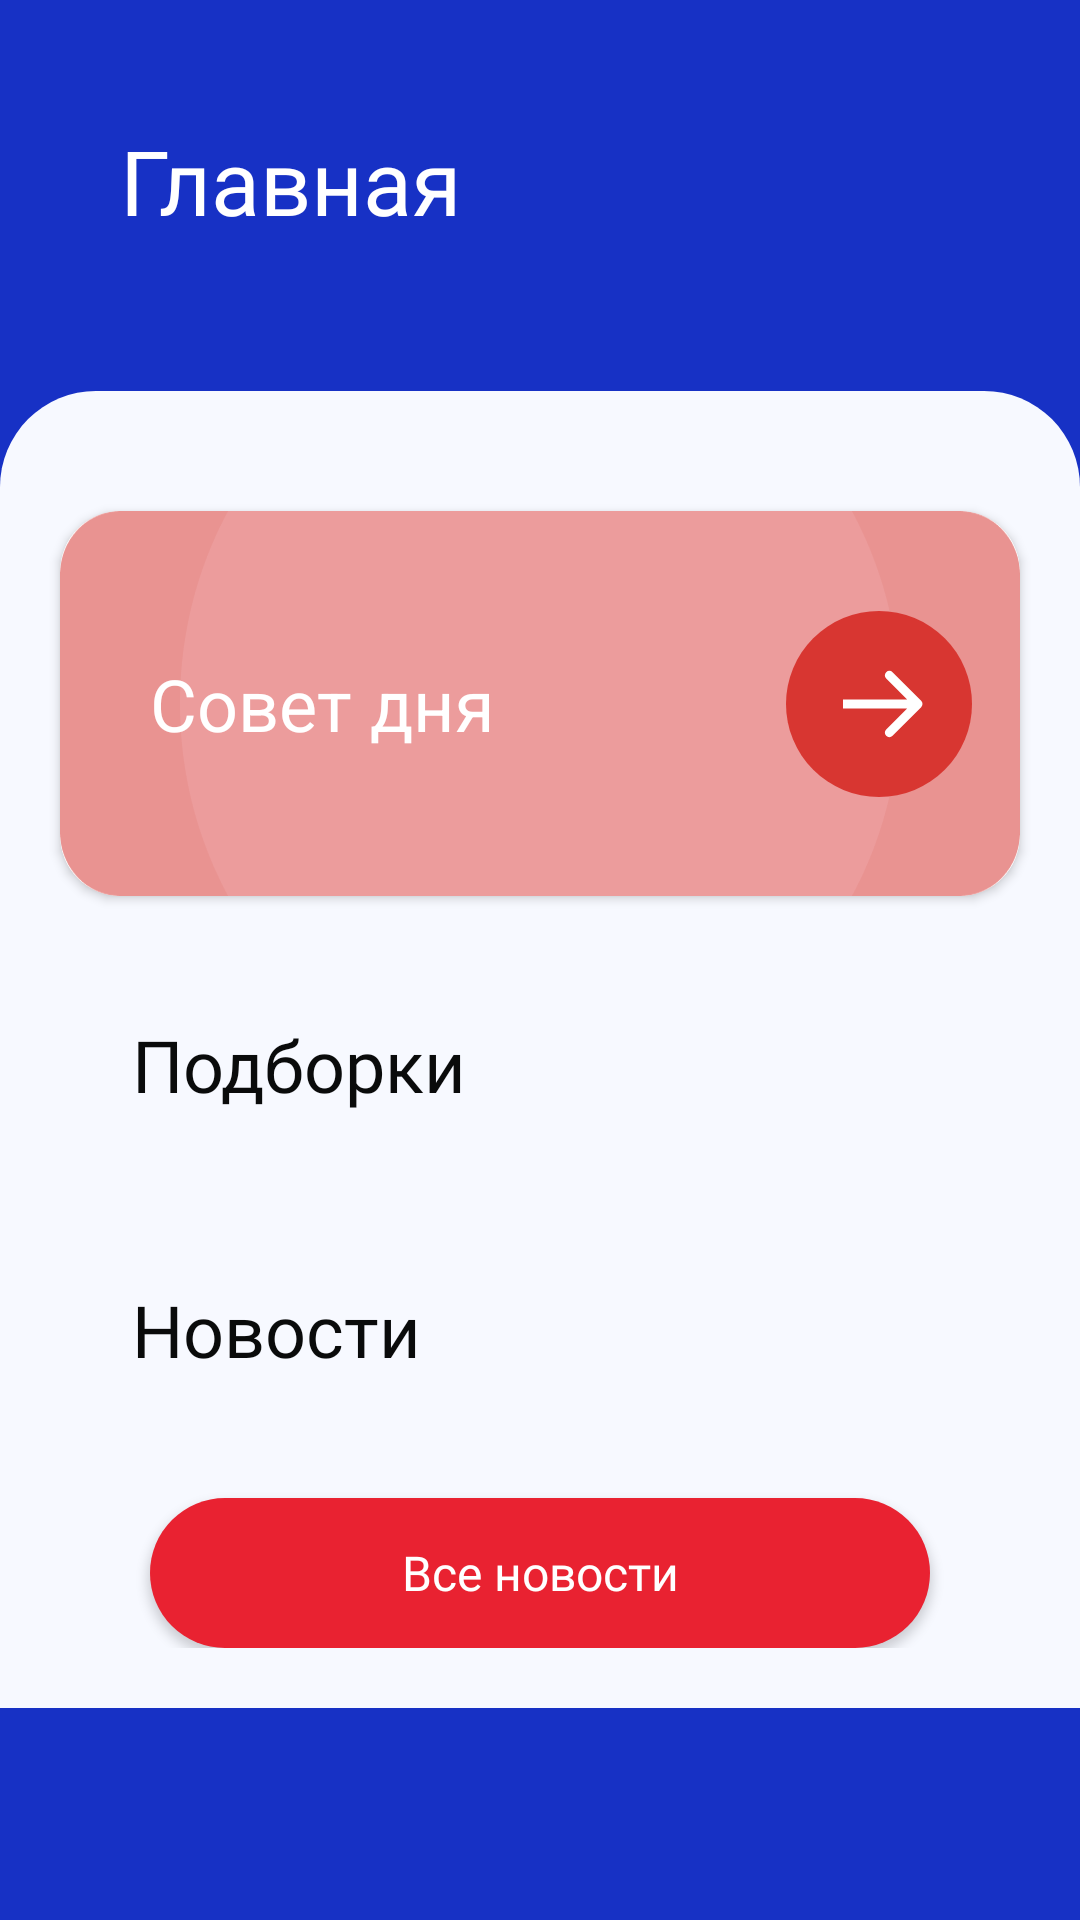

This screen was rendered from an Android layout file. Write that file and the resources it references.
<!-- AndroidManifest.xml: application theme AppTheme -->
<!-- res/layout/fragment_home.xml -->
<?xml version="1.0" encoding="utf-8"?>
<androidx.constraintlayout.widget.ConstraintLayout xmlns:android="http://schemas.android.com/apk/res/android"
    xmlns:app="http://schemas.android.com/apk/res-auto"
    xmlns:tools="http://schemas.android.com/tools"
    android:layout_width="match_parent"
    android:layout_height="match_parent"
    android:background="@color/colorBlue">

    <TextView
        android:id="@+id/tvMain"
        android:layout_width="wrap_content"
        android:layout_height="wrap_content"
        android:layout_marginLeft="@dimen/dp40"
        android:layout_marginTop="@dimen/dp40"
        android:fontFamily="@font/gilroy_bold"
        android:text="@string/main"
        android:textColor="@android:color/white"
        android:textSize="@dimen/sp30"
        app:layout_constraintStart_toStartOf="parent"
        app:layout_constraintTop_toTopOf="parent" />

    <androidx.core.widget.NestedScrollView
        android:id="@+id/nestedScrollView"
        android:layout_width="match_parent"
        android:layout_height="0dp"
        android:layout_marginTop="@dimen/dp20"
        android:orientation="vertical"
        app:layoutManager="androidx.recyclerview.widget.LinearLayoutManager"
        app:layout_constraintBottom_toBottomOf="parent"
        app:layout_constraintTop_toBottomOf="@id/tvMain">

        <androidx.constraintlayout.widget.ConstraintLayout
            android:id="@+id/firstLayout"
            android:layout_width="match_parent"
            android:layout_height="wrap_content">

            <androidx.recyclerview.widget.RecyclerView
                android:id="@+id/recyclerViewCards"
                android:layout_width="match_parent"
                android:layout_height="wrap_content"
                android:orientation="horizontal"
                app:layoutManager="androidx.recyclerview.widget.LinearLayoutManager"
                app:layout_constraintEnd_toEndOf="parent"
                app:layout_constraintStart_toStartOf="parent"
                app:layout_constraintTop_toTopOf="parent" />

            <androidx.constraintlayout.widget.ConstraintLayout
                android:layout_width="0dp"
                android:layout_height="wrap_content"
                android:layout_marginTop="@dimen/dp30"
                android:background="@drawable/bg_round_frame"
                android:paddingBottom="@dimen/dp20"
                app:layout_constraintBottom_toBottomOf="parent"
                app:layout_constraintEnd_toEndOf="parent"
                app:layout_constraintStart_toStartOf="parent"
                app:layout_constraintTop_toBottomOf="@id/recyclerViewCards">

                <androidx.cardview.widget.CardView
                    android:id="@+id/btnAdvice"
                    android:layout_width="match_parent"
                    android:layout_height="wrap_content"
                    android:layout_marginStart="@dimen/dp20"
                    android:layout_marginTop="@dimen/dp40"
                    android:layout_marginEnd="@dimen/dp20"
                    android:background="@color/colorWhiteSecond"
                    android:clickable="true"
                    android:focusable="true"
                    app:cardCornerRadius="@dimen/dp20"
                    app:layout_constraintTop_toTopOf="parent">

                    <androidx.constraintlayout.widget.ConstraintLayout
                        android:layout_width="match_parent"
                        android:layout_height="wrap_content"
                        android:background="@drawable/ic_advice"
                        app:layout_constraintTop_toTopOf="parent">

                        <TextView
                            android:layout_width="match_parent"
                            android:layout_height="wrap_content"
                            android:layout_marginLeft="@dimen/dp30"
                            android:layout_marginTop="@dimen/dp48"
                            android:layout_marginBottom="@dimen/dp48"
                            android:text="@string/advice"
                            android:textColor="@android:color/white"
                            android:textSize="@dimen/sp24"
                            app:layout_constraintBottom_toBottomOf="parent"
                            app:layout_constraintStart_toStartOf="parent"
                            app:layout_constraintTop_toTopOf="parent" />

                        <ImageView
                            android:layout_width="wrap_content"
                            android:layout_height="wrap_content"
                            android:layout_marginEnd="@dimen/dp16"
                            android:background="@drawable/ic_arrow_button"
                            app:layout_constraintBottom_toBottomOf="parent"
                            app:layout_constraintEnd_toEndOf="parent"
                            app:layout_constraintTop_toTopOf="parent" />

                    </androidx.constraintlayout.widget.ConstraintLayout>

                </androidx.cardview.widget.CardView>

                <TextView
                    android:id="@+id/tvCollections"
                    android:layout_width="match_parent"
                    android:layout_height="wrap_content"
                    android:layout_marginStart="@dimen/dp44"
                    android:layout_marginTop="@dimen/dp40"
                    android:layout_marginEnd="@dimen/dp20"
                    android:fontFamily="@font/gilroy_medium"
                    android:text="@string/collections"
                    android:textColor="@color/colorBlack"
                    android:textSize="@dimen/sp24"
                    app:layout_constraintTop_toBottomOf="@id/btnAdvice" />

                <androidx.recyclerview.widget.RecyclerView
                    android:id="@+id/recyclerViewCollections"
                    android:layout_width="match_parent"
                    android:layout_height="wrap_content"
                    android:layout_marginTop="@dimen/dp20"
                    android:orientation="horizontal"
                    app:layoutManager="androidx.recyclerview.widget.LinearLayoutManager"
                    app:layout_constraintTop_toBottomOf="@id/tvCollections" />

                <TextView
                    android:id="@+id/tvNews"
                    android:layout_width="match_parent"
                    android:layout_height="wrap_content"
                    android:layout_marginStart="@dimen/dp44"
                    android:layout_marginTop="@dimen/dp36"
                    android:layout_marginEnd="@dimen/dp20"
                    android:fontFamily="@font/gilroy_medium"
                    android:text="@string/news"
                    android:textColor="@color/colorBlack"
                    android:textSize="@dimen/sp24"
                    app:layout_constraintTop_toBottomOf="@id/recyclerViewCollections" />

                <androidx.recyclerview.widget.RecyclerView
                    android:id="@+id/recyclerViewNews"
                    android:layout_width="match_parent"
                    android:layout_height="wrap_content"
                    android:layout_marginTop="@dimen/dp20"
                    android:orientation="vertical"
                    app:layoutManager="androidx.recyclerview.widget.LinearLayoutManager"
                    app:layout_constraintTop_toBottomOf="@id/tvNews" />

                <Button
                    android:id="@+id/btnAllNews"
                    android:layout_width="@dimen/dp260"
                    android:layout_height="@dimen/dp50"
                    android:layout_marginStart="@dimen/dp50"
                    android:layout_marginTop="@dimen/dp20"
                    android:layout_marginEnd="@dimen/dp50"
                    android:background="@drawable/bg_red_button"
                    android:fontFamily="@font/gilroy_semibold"
                    android:text="@string/all_news"
                    android:textAllCaps="false"
                    android:textColor="@color/colorWhite"
                    android:textSize="@dimen/sp16"
                    app:layout_constraintEnd_toEndOf="parent"
                    app:layout_constraintStart_toStartOf="parent"
                    app:layout_constraintTop_toBottomOf="@id/recyclerViewNews" />

            </androidx.constraintlayout.widget.ConstraintLayout>

        </androidx.constraintlayout.widget.ConstraintLayout>

    </androidx.core.widget.NestedScrollView>

</androidx.constraintlayout.widget.ConstraintLayout>
<!-- resources referenced by this layout -->
<resources>
  <color name="colorBlack">#0A0B0B</color>
  <color name="colorBlue">#1731C5</color>
  <color name="colorWhite">#FFFFFF</color>
  <color name="colorWhiteSecond">#F7F9FF</color>
  <dimen name="dp16">16dp</dimen>
  <dimen name="dp20">20dp</dimen>
  <dimen name="dp260">260dp</dimen>
  <dimen name="dp30">30dp</dimen>
  <dimen name="dp36">36dp</dimen>
  <dimen name="dp40">40dp</dimen>
  <dimen name="dp44">44dp</dimen>
  <dimen name="dp48">48dp</dimen>
  <dimen name="dp50">50dp</dimen>
  <dimen name="sp16">16sp</dimen>
  <dimen name="sp24">24sp</dimen>
  <dimen name="sp30">30sp</dimen>
  <!-- drawable bg_red_button (drawable-v24) -->
  <?xml version="1.0" encoding="utf-8"?>
  <shape xmlns:android="http://schemas.android.com/apk/res/android" android:shape="rectangle">
      <solid android:color="@color/colorRed"/>
      <corners
         android:radius="46dp"/>
  </shape>
  <!-- drawable bg_round_frame (drawable-v24) -->
  <?xml version="1.0" encoding="utf-8"?>
  <shape xmlns:android="http://schemas.android.com/apk/res/android" android:shape="rectangle">
      <solid android:color="@color/colorWhiteSecond"/>
      <corners
          android:topLeftRadius="32dp"
          android:topRightRadius="32dp"/>
  
  </shape>
  <!-- drawable ic_advice: png bitmap (drawable, 6658 bytes) -->
  <!-- drawable ic_arrow_button (drawable) -->
  <vector xmlns:android="http://schemas.android.com/apk/res/android"
      android:width="62dp"
      android:height="62dp"
      android:viewportWidth="62"
      android:viewportHeight="62">
    <path
        android:pathData="M31,31m-31,0a31,31 0,1 1,62 0a31,31 0,1 1,-62 0"
        android:fillColor="#D83631"/>
    <path
        android:pathData="M45.0607,32.0607C45.6464,31.4749 45.6464,30.5251 45.0607,29.9393L35.5147,20.3934C34.9289,19.8076 33.9792,19.8076 33.3934,20.3934C32.8076,20.9792 32.8076,21.9289 33.3934,22.5147L41.8787,31L33.3934,39.4853C32.8076,40.0711 32.8076,41.0208 33.3934,41.6066C33.9792,42.1924 34.9289,42.1924 35.5147,41.6066L45.0607,32.0607ZM19,32.5H44V29.5H19V32.5Z"
        android:fillColor="#ffffff"/>
  </vector>
  <string name="advice">Совет дня</string>
  <string name="all_news">Все новости</string>
  <string name="collections">Подборки</string>
  <string name="main">Главная</string>
  <string name="news">Новости</string>
  <style name="AppTheme" parent="Theme.AppCompat.Light.NoActionBar">
          
          <item name="colorPrimary">@color/colorPrimary</item>
          <item name="colorPrimaryDark">@color/colorPrimaryDark</item>
          <item name="colorAccent">@color/colorAccent</item>
      </style>
  <color name="colorRed">#E92231</color>
  <color name="colorPrimary">#6200EE</color>
  <color name="colorPrimaryDark">#1C3AA9</color>
  <color name="colorAccent">#03DAC5</color>
</resources>
